4-way image classification set "split_crops" from GitHub (jonginSeok/python.yolo); label vocabulary: bad broken large, bad broken small, bad contamination, bottle good.

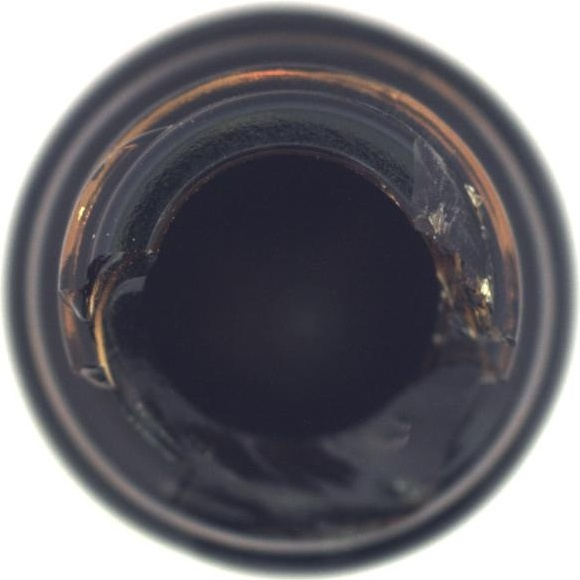
Label: bad broken large

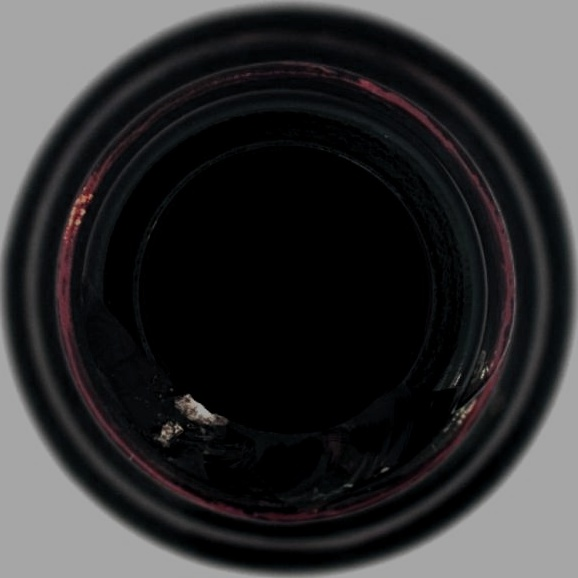
Label: bad broken large

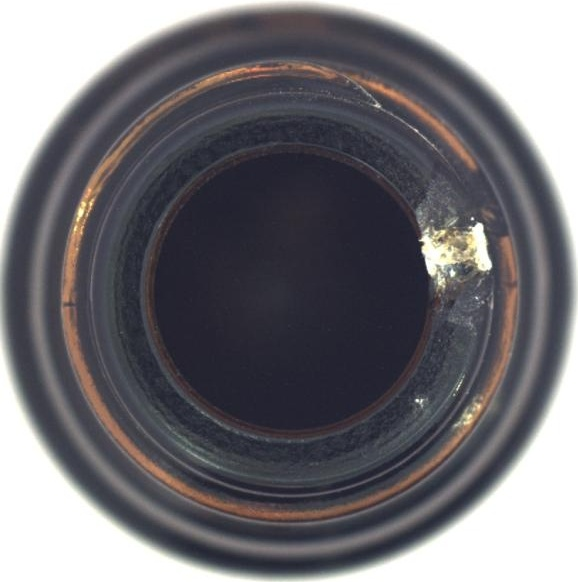
Label: bad broken small

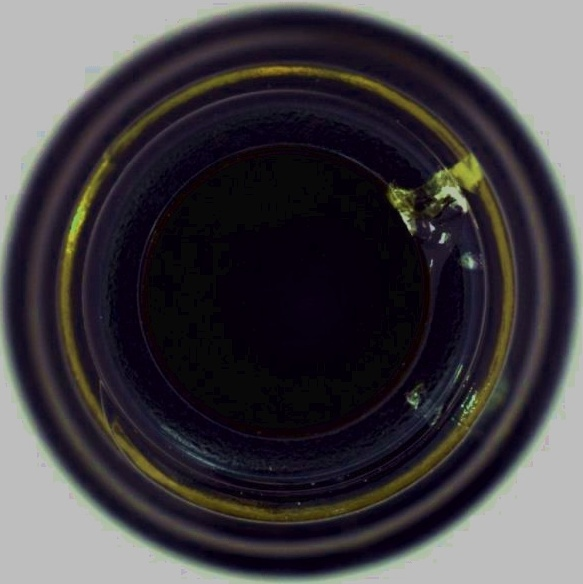
Label: bad broken small

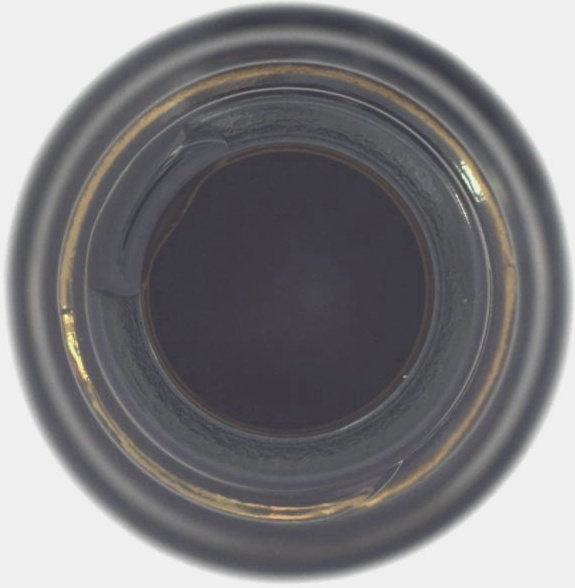
Label: bad contamination

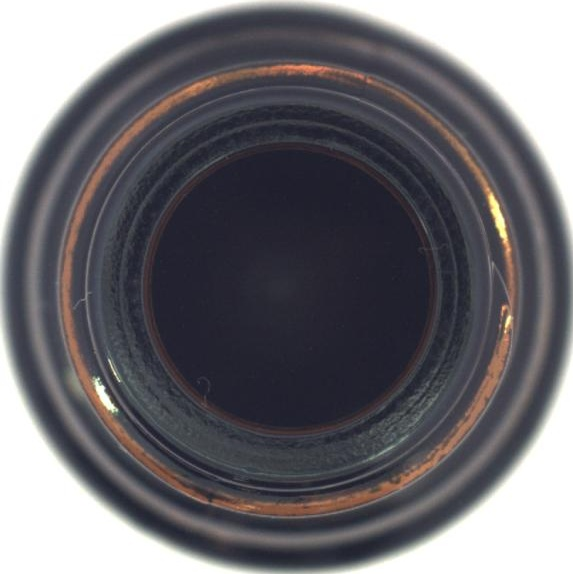
Label: bottle good
